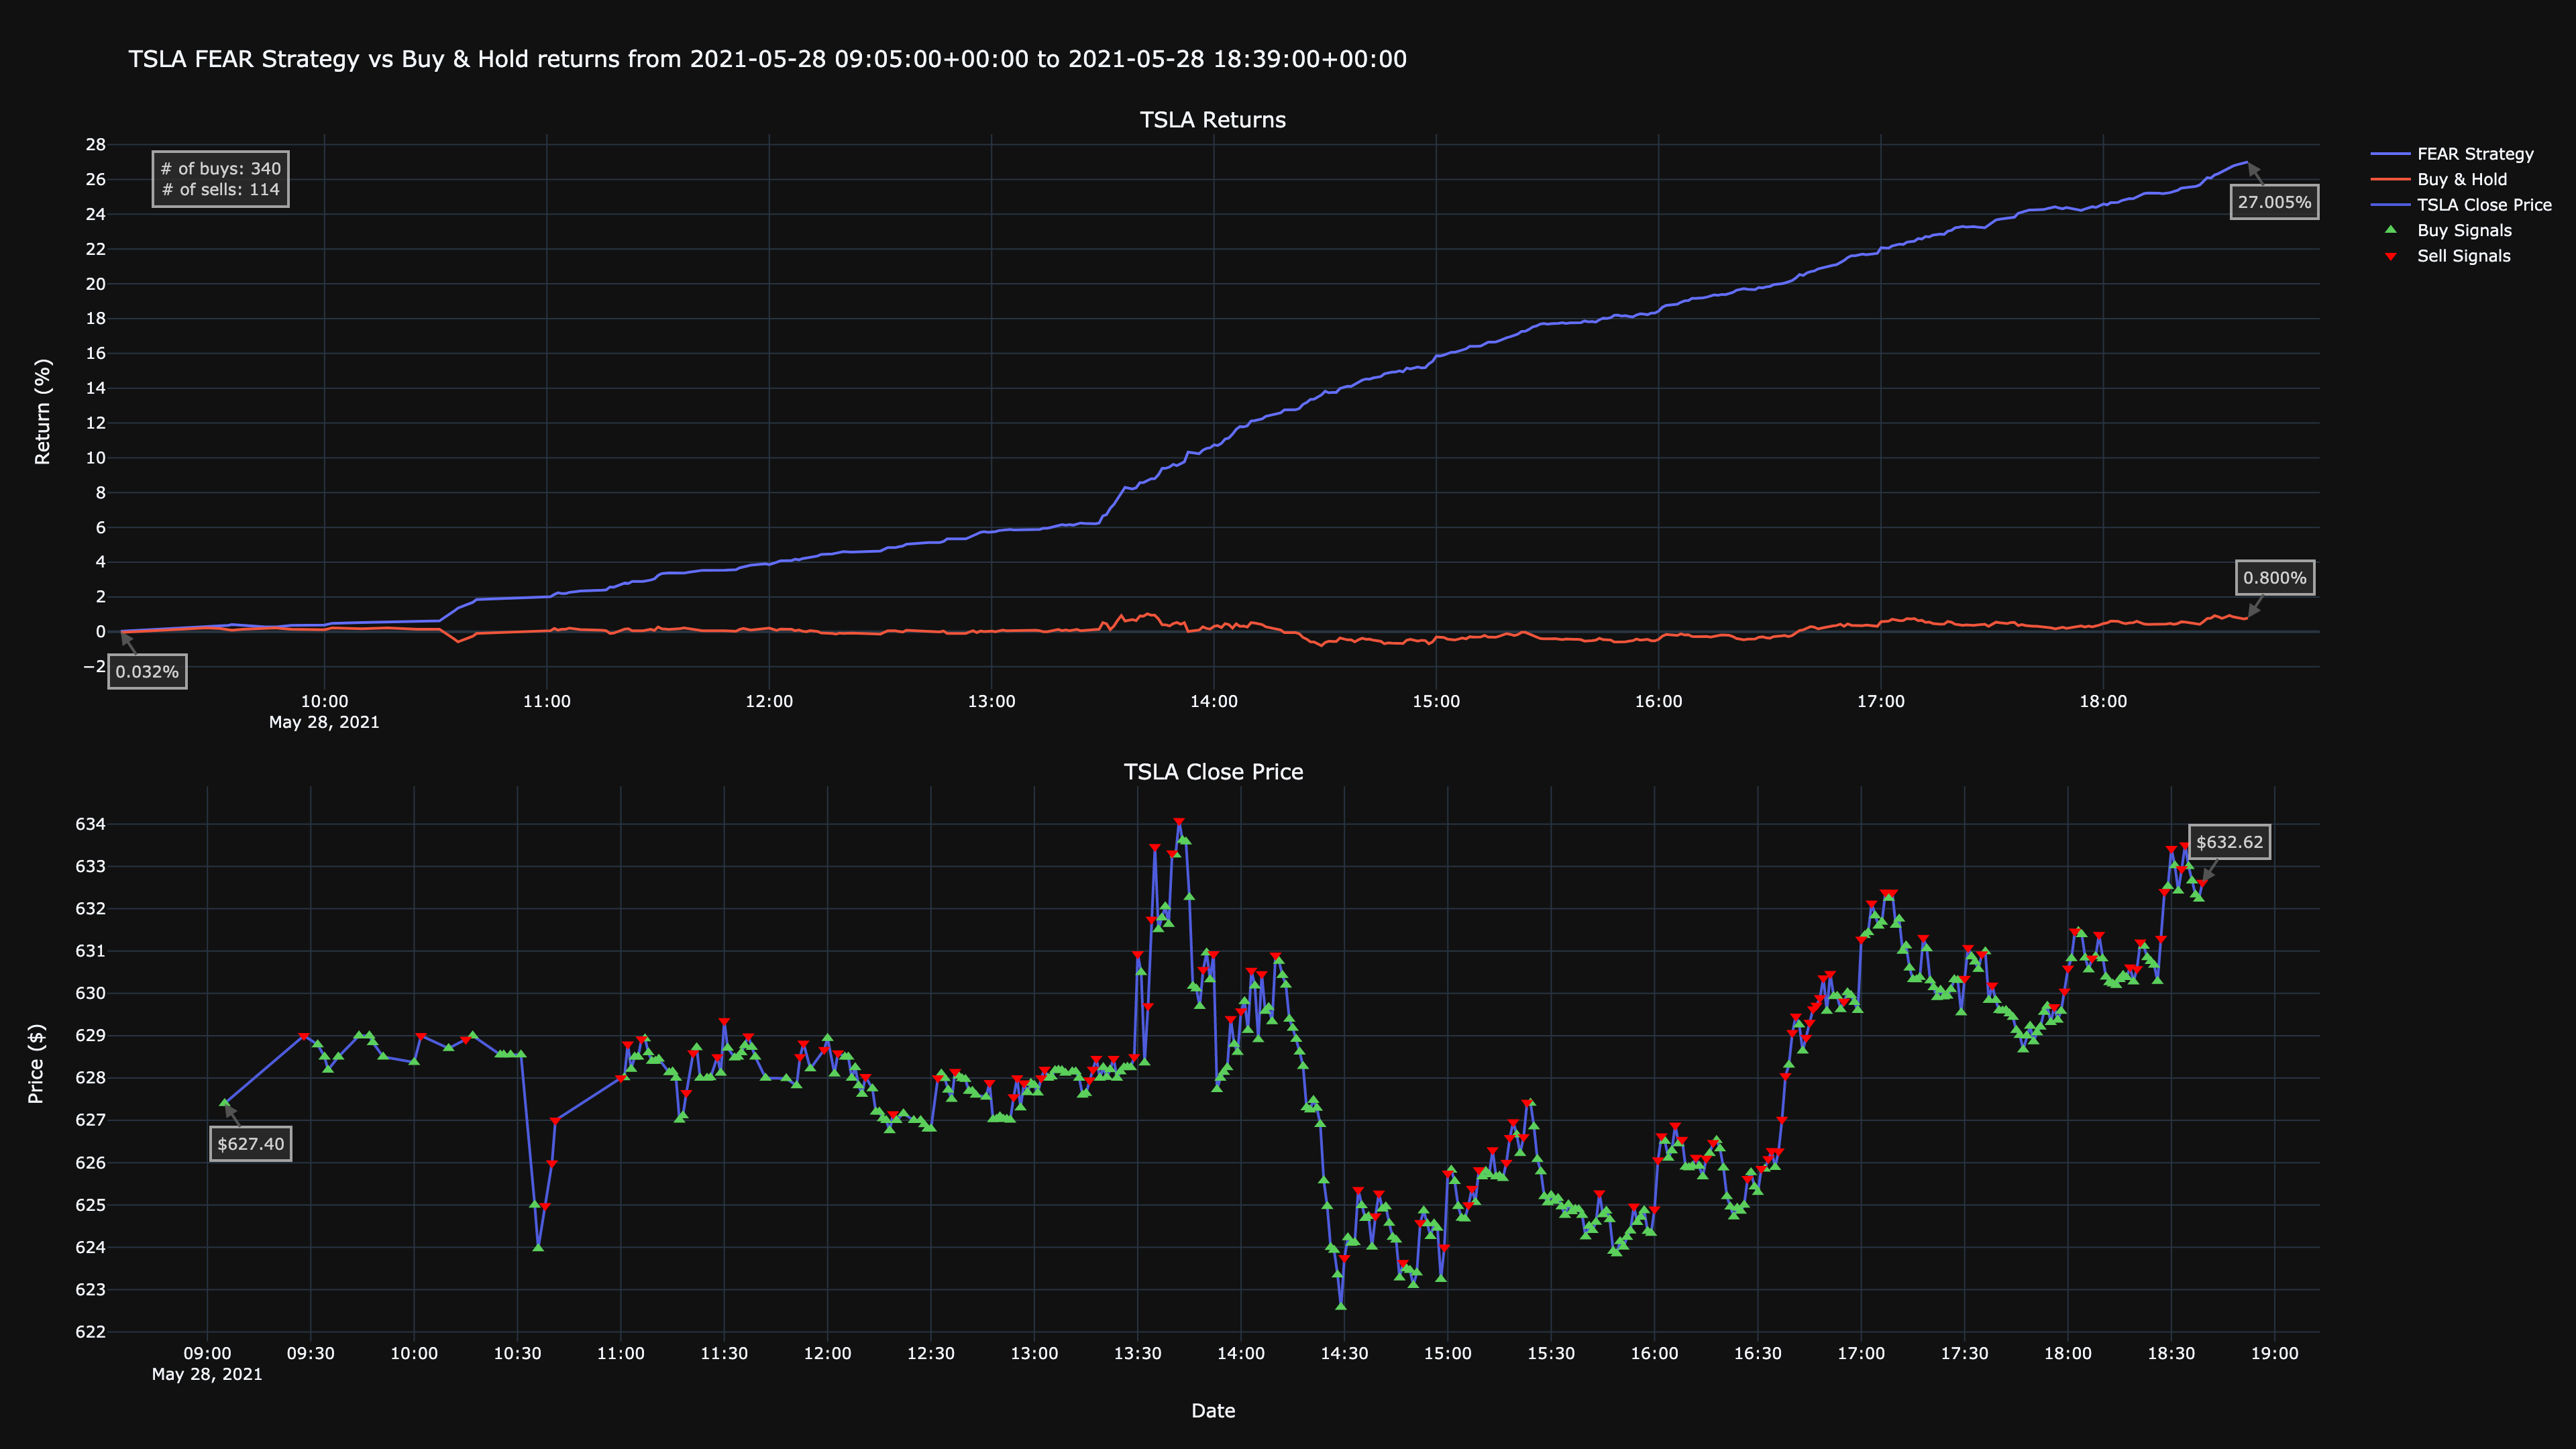

Data behind this chart, as committed beside it:
timestamp, close, return, prediction, strategy, buys, sells, human-return, human-strategy
2021-05-28 09:05:00+00:00, 627.4, 0.9997, -1, 1, 627.4, , -0.03187, 0.03188
2021-05-28 09:28:00+00:00, 629.0, 1.002, 1, 1.003, , 629.0, 0.2231, 0.287
2021-05-28 09:32:00+00:00, 628.8, 1.002, -1, 1.003, 628.8, , 0.1896, 0.3205
2021-05-28 09:34:00+00:00, 628.5, 1.001, -1, 1.004, 628.5, , 0.1434, 0.3668
2021-05-28 09:35:00+00:00, 628.2, 1.001, -1, 1.004, 628.2, , 0.09401, 0.4163
2021-05-28 09:38:00+00:00, 628.5, 1.001, -1, 1.004, 628.5, , 0.1434, 0.3668
2021-05-28 09:44:00+00:00, 629.0, 1.002, -1, 1.003, 629.0, , 0.2231, 0.287
2021-05-28 09:47:00+00:00, 629.0, 1.002, -1, 1.003, 629.0, , 0.2231, 0.287
2021-05-28 09:48:00+00:00, 628.8, 1.002, -1, 1.003, 628.8, , 0.1976, 0.3125
2021-05-28 09:51:00+00:00, 628.5, 1.001, -1, 1.004, 628.5, , 0.1434, 0.3668
2021-05-28 10:00:00+00:00, 628.4, 1.001, -1, 1.004, 628.4, , 0.1227, 0.3875
2021-05-28 10:02:00+00:00, 629.0, 1.002, 1, 1.005, , 629.0, 0.2231, 0.4882
2021-05-28 10:10:00+00:00, 628.7, 1.002, -1, 1.005, 628.7, , 0.1753, 0.5361
2021-05-28 10:15:00+00:00, 628.9, 1.002, 1, 1.006, , 628.9, 0.2087, 0.5697
2021-05-28 10:17:00+00:00, 629.0, 1.002, -1, 1.006, 629.0, , 0.2231, 0.5553
2021-05-28 10:25:00+00:00, 628.5, 1.002, -1, 1.006, 628.5, , 0.1514, 0.6273
2021-05-28 10:26:00+00:00, 628.5, 1.002, -1, 1.006, 628.5, , 0.1514, 0.6273
2021-05-28 10:28:00+00:00, 628.5, 1.002, -1, 1.006, 628.5, , 0.1514, 0.6273
2021-05-28 10:31:00+00:00, 628.5, 1.002, -1, 1.006, 628.5, , 0.1514, 0.6273
2021-05-28 10:35:00+00:00, 625.0, 0.9959, -1, 1.012, 625.0, , -0.4143, 1.199
2021-05-28 10:36:00+00:00, 624, 0.9942, -1, 1.014, 624, , -0.5784, 1.366
2021-05-28 10:38:00+00:00, 625, 0.9958, 1, 1.015, , 625, -0.4175, 1.53
2021-05-28 10:40:00+00:00, 626, 0.9974, 1, 1.017, , 626, -0.2565, 1.694
2021-05-28 10:41:00+00:00, 627.0, 0.999, 1, 1.019, , 627.0, -0.0956, 1.858
2021-05-28 11:00:00+00:00, 628.0, 1.001, 1, 1.02, , 628.0, 0.06373, 2.021
2021-05-28 11:01:00+00:00, 628, 1.001, -1, 1.02, 628, , 0.06533, 2.019
2021-05-28 11:02:00+00:00, 628.8, 1.002, 1, 1.021, , 628.8, 0.1912, 2.147
2021-05-28 11:03:00+00:00, 628.2, 1.001, -1, 1.022, 628.2, , 0.0972, 2.243
2021-05-28 11:04:00+00:00, 628.5, 1.001, -1, 1.022, 628.5, , 0.1434, 2.196
2021-05-28 11:05:00+00:00, 628.5, 1.001, -1, 1.022, 628.5, , 0.1434, 2.196
2021-05-28 11:06:00+00:00, 628.9, 1.002, 1, 1.023, , 628.9, 0.2103, 2.264
2021-05-28 11:07:00+00:00, 628.9, 1.002, -1, 1.023, 628.9, , 0.2119, 2.263
2021-05-28 11:08:00+00:00, 628.6, 1.002, -1, 1.023, 628.6, , 0.1593, 2.316
2021-05-28 11:09:00+00:00, 628.4, 1.001, -1, 1.023, 628.4, , 0.1275, 2.349
2021-05-28 11:10:00+00:00, 628.4, 1.001, -1, 1.023, 628.4, , 0.1275, 2.349
2021-05-28 11:11:00+00:00, 628.5, 1.001, -1, 1.023, 628.5, , 0.1354, 2.341
2021-05-28 11:14:00+00:00, 628.1, 1.001, -1, 1.024, 628.1, , 0.08445, 2.393
2021-05-28 11:15:00+00:00, 628.1, 1.001, -1, 1.024, 628.1, , 0.08764, 2.39
2021-05-28 11:16:00+00:00, 628.0, 1.001, -1, 1.024, 628.0, , 0.06373, 2.414
2021-05-28 11:17:00+00:00, 627, 0.9991, -1, 1.026, 627, , -0.09401, 2.576
2021-05-28 11:18:00+00:00, 627.1, 0.9992, -1, 1.026, 627.1, , -0.07808, 2.56
2021-05-28 11:19:00+00:00, 627.6, 1, 1, 1.026, , 627.6, 0.007967, 2.648
2021-05-28 11:21:00+00:00, 628.6, 1.002, 1, 1.028, , 628.6, 0.1577, 2.802
2021-05-28 11:22:00+00:00, 628.7, 1.002, -1, 1.028, 628.7, , 0.1785, 2.78
2021-05-28 11:23:00+00:00, 628.0, 1.001, -1, 1.029, 628.0, , 0.06373, 2.898
2021-05-28 11:25:00+00:00, 628.0, 1.001, -1, 1.029, 628.0, , 0.06373, 2.898
2021-05-28 11:26:00+00:00, 628, 1.001, -1, 1.029, 628, , 0.06533, 2.897
2021-05-28 11:28:00+00:00, 628.5, 1.001, 1, 1.03, , 628.5, 0.1434, 2.977
2021-05-28 11:29:00+00:00, 628.1, 1.001, -1, 1.03, 628.1, , 0.08286, 3.039
2021-05-28 11:30:00+00:00, 629.4, 1.003, 1, 1.032, , 629.4, 0.2788, 3.241
2021-05-28 11:31:00+00:00, 628.7, 1.002, -1, 1.033, 628.7, , 0.1769, 3.346
2021-05-28 11:33:00+00:00, 628.5, 1.001, -1, 1.034, 628.5, , 0.1402, 3.384
2021-05-28 11:34:00+00:00, 628.5, 1.001, -1, 1.034, 628.5, , 0.1434, 3.38
2021-05-28 11:35:00+00:00, 628.6, 1.002, -1, 1.034, 628.6, , 0.1593, 3.364
2021-05-28 11:36:00+00:00, 628.8, 1.002, -1, 1.033, 628.8, , 0.1864, 3.336
2021-05-28 11:37:00+00:00, 629, 1.002, 1, 1.034, , 629, 0.2215, 3.372
2021-05-28 11:38:00+00:00, 628.7, 1.002, -1, 1.034, 628.7, , 0.1801, 3.415
2021-05-28 11:39:00+00:00, 628.5, 1.001, -1, 1.035, 628.5, , 0.1434, 3.453
2021-05-28 11:42:00+00:00, 628.0, 1.001, -1, 1.035, 628.0, , 0.06373, 3.535
2021-05-28 11:48:00+00:00, 628, 1.001, -1, 1.035, 628, , 0.06214, 3.537
... 394 more rows
